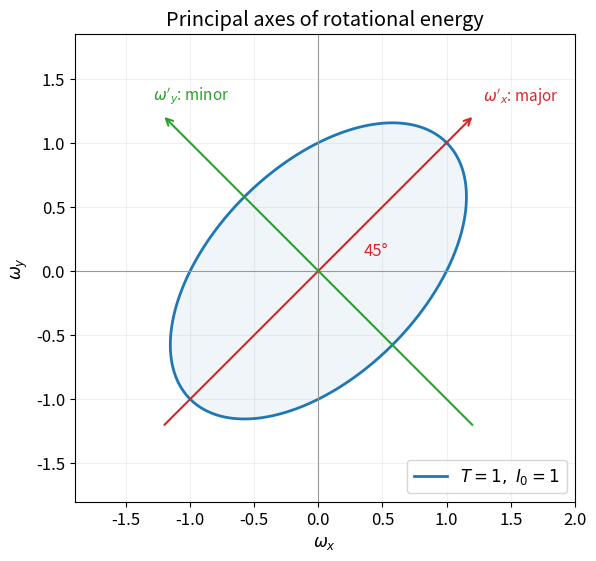

The script that saved this image: (Note: this script raises an exception after producing the figure.)
"""Exact original inertia ellipse. Python 3.14; NumPy 2.3; Matplotlib 3.10."""
from pathlib import Path
import numpy as np
import matplotlib
matplotlib.use('Agg')
import matplotlib.pyplot as plt
plt.rcParams.update({'font.size':12,'figure.facecolor':'white','savefig.facecolor':'white'})
fig,ax=plt.subplots(figsize=(6.2,5.5),layout='constrained');t=np.linspace(0,2*np.pi,1001);q=np.array([[1,-1],[1,1]])/np.sqrt(2);xy=q@np.array([np.sqrt(2)*np.cos(t),np.sqrt(2/3)*np.sin(t)])
ax.plot(*xy,lw=2,label=r'$T=1,\ I_0=1$');ax.fill(*xy,alpha=.07)
for index,name,color in [(0,r"$\omega'_x$: major",'tab:red'),(1,r"$\omega'_y$: minor",'tab:green')]:
 v=q[:,index];ax.annotate('',xy=1.72*v,xytext=-1.72*v,arrowprops={'arrowstyle':'->','color':color,'lw':1.5});ax.text(*(1.82*v),name,color=color,ha='left',va='bottom',fontsize=11)
ax.axhline(0,color='.6',lw=.8);ax.axvline(0,color='.6',lw=.8);ax.plot([0,1],[0,1],':',color='tab:red',lw=1);ax.text(.35,.12,'45°',color='tab:red')
ax.set(xlim=(-1.9,2),ylim=(-1.8,1.85),xlabel=r'$\omega_x$',ylabel=r'$\omega_y$',title='Principal axes of rotational energy');ax.set_aspect('equal');ax.grid(alpha=.18);ax.legend(loc='lower right')
fig.savefig(Path.cwd()/Path(__file__).with_suffix('.png').name,dpi=120,facecolor='white',transparent=False);plt.close(fig)
